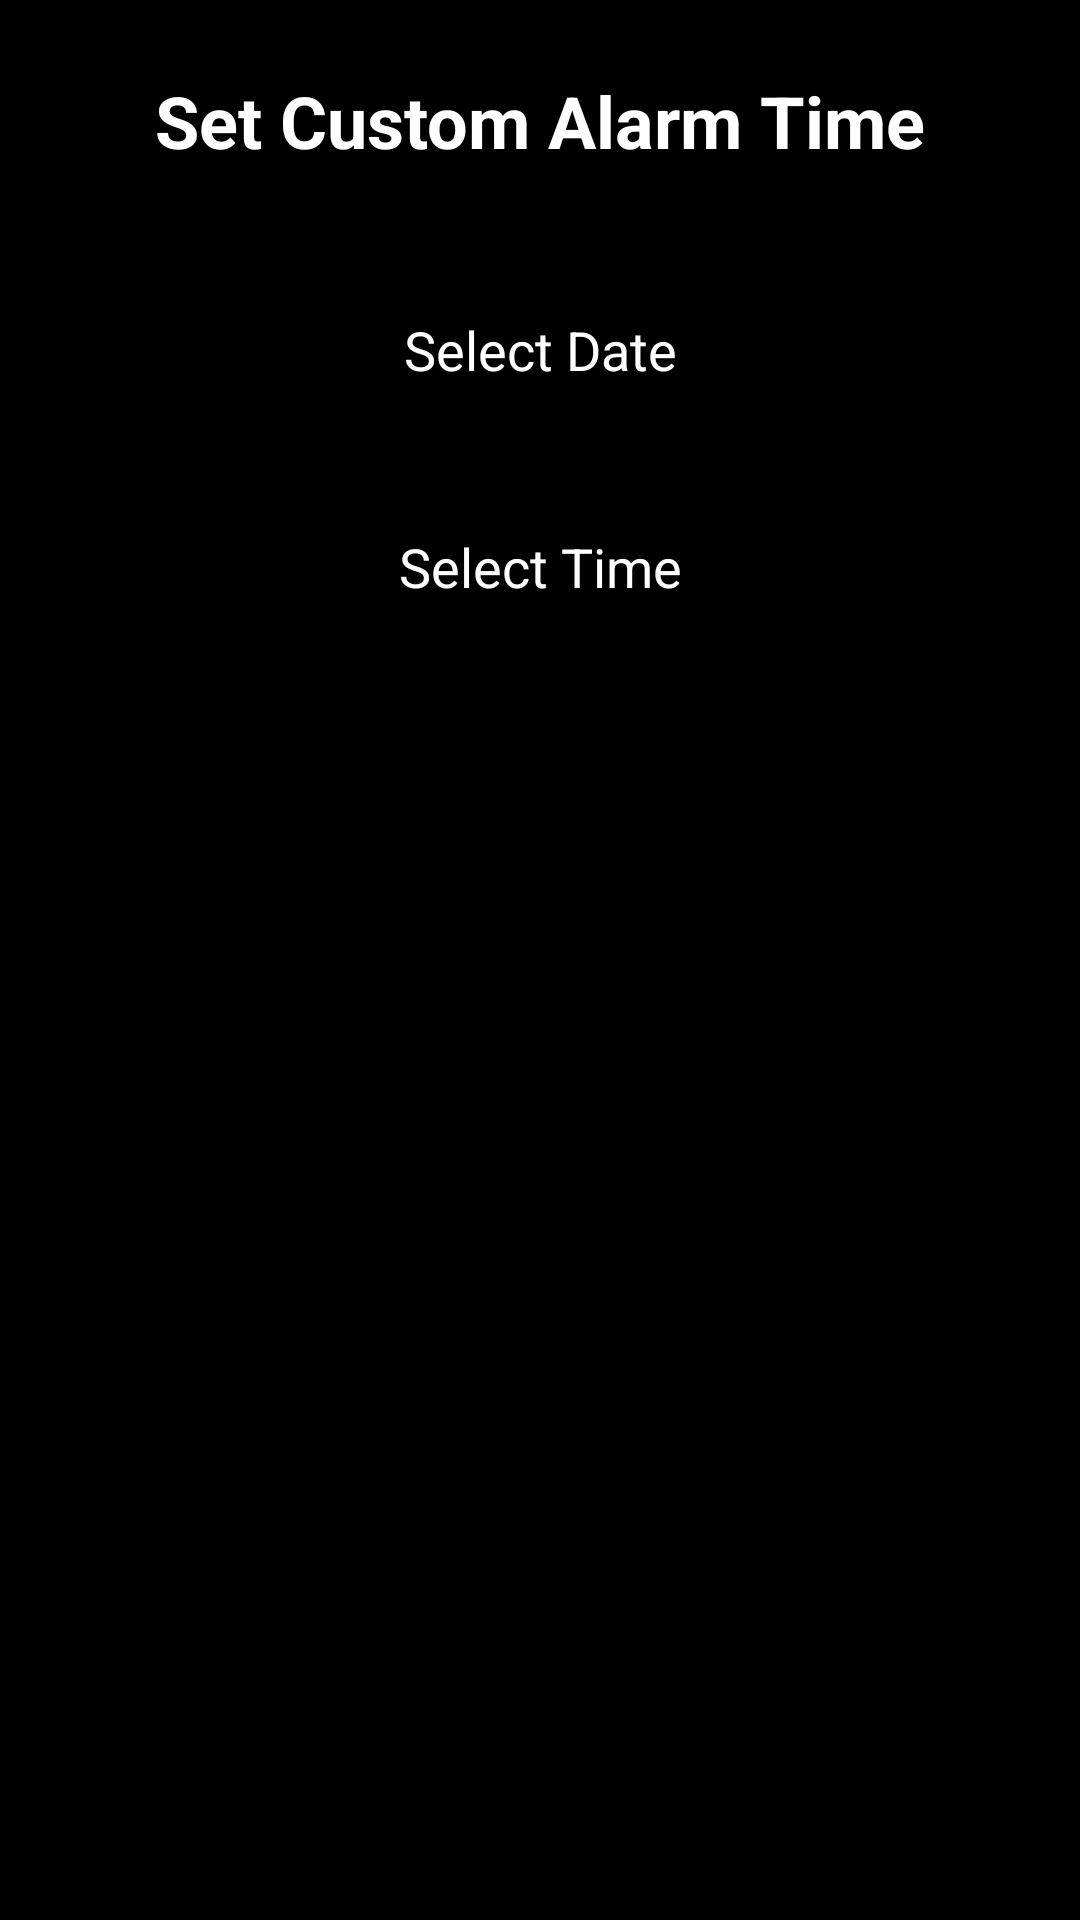

Reconstruct the res/layout file that produces this screen, plus the resources it refers to.
<!-- AndroidManifest.xml: application theme Theme.SmartMemoryApp -->
<!-- res/layout/activity_date_time_picker.xml -->
<?xml version="1.0" encoding="utf-8"?>
<LinearLayout xmlns:android="http://schemas.android.com/apk/res/android"
    xmlns:tools="http://schemas.android.com/tools"
    android:layout_width="match_parent"
    android:layout_height="match_parent"
    android:orientation="vertical"
    android:padding="24dp"
    android:background="@color/black"
    tools:context=".activities.DateTimePickerActivity">

    <TextView
        android:layout_width="match_parent"
        android:layout_height="wrap_content"
        android:text="Set Custom Alarm Time"
        android:textSize="24sp"
        android:textStyle="bold"
        android:textColor="@color/white"
        android:gravity="center"
        android:layout_marginBottom="32dp" />

    <TextView
        android:id="@+id/dateTextView"
        android:layout_width="match_parent"
        android:layout_height="wrap_content"
        android:text="Select Date"
        android:textSize="18sp"
        android:textColor="@color/white"
        android:background="@drawable/button_bg"
        android:padding="16dp"
        android:gravity="center"
        android:layout_marginBottom="16dp" />

    <TextView
        android:id="@+id/timeTextView"
        android:layout_width="match_parent"
        android:layout_height="wrap_content"
        android:text="Select Time"
        android:textSize="18sp"
        android:textColor="@color/white"
        android:background="@drawable/button_bg"
        android:padding="16dp"
        android:gravity="center"
        android:layout_marginBottom="32dp" />

    <Button
        android:id="@+id/confirmButton"
        android:layout_width="match_parent"
        android:layout_height="wrap_content"
        android:text="Confirm"
        android:textSize="18sp"
        android:backgroundTint="@color/primary"
        android:layout_marginTop="16dp" />

</LinearLayout>
<!-- resources referenced by this layout -->
<resources>
  <color name="black">#000000</color>
  <color name="primary">#4A90E2</color>
  <color name="white">#FFFFFF</color>
  <style name="Theme.SmartMemoryApp" parent="Theme.MaterialComponents.DayNight.Dark">
          <item name="colorPrimary">@color/primary</item>
          <item name="colorPrimaryVariant">@color/secondary</item>
          <item name="colorOnPrimary">@color/white</item>
          <item name="colorSecondary">@color/secondary</item>
          <item name="colorSecondaryVariant">@color/primary</item>
          <item name="colorOnSecondary">@color/black</item>
          <item name="android:statusBarColor">@color/black</item>
          <item name="android:navigationBarColor">@color/black</item>
          <item name="android:windowBackground">@color/black</item>
      </style>
  <color name="secondary">#50E3C2</color>
</resources>
